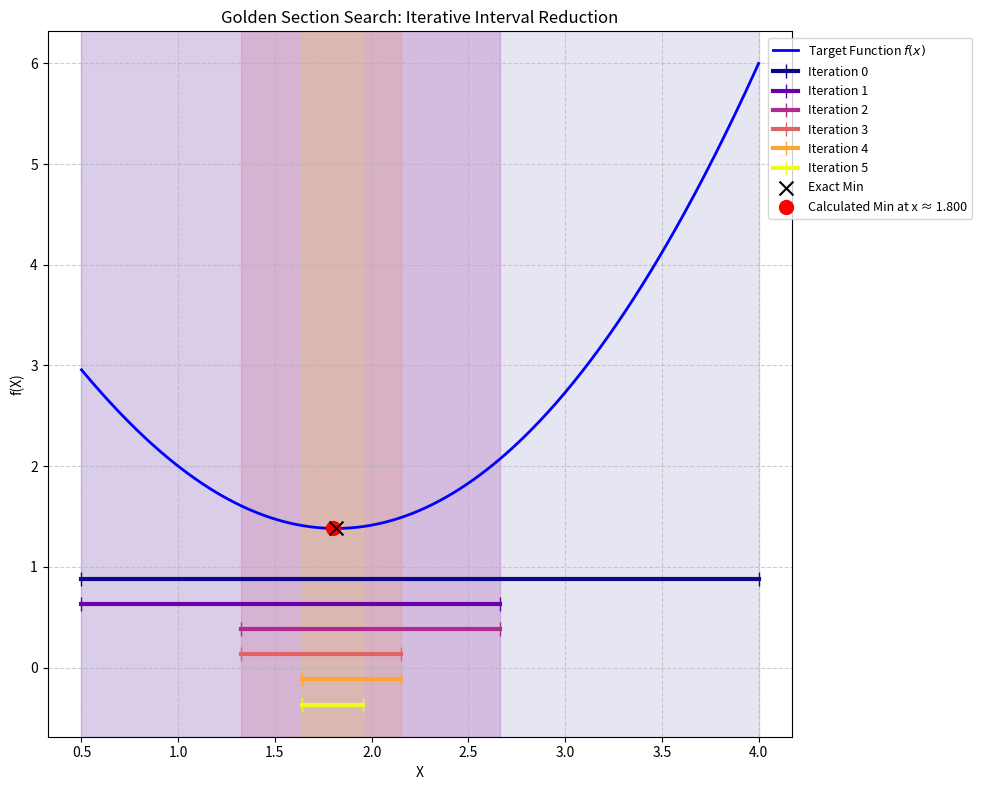

The script that saved this image:
import numpy as np
import matplotlib.pyplot as plt
import matplotlib.cm as cm
from scipy.optimize import minimize_scalar

# --- Configuration & Constants ---
A = 0.5
B = 4
EPS = 0.5  # Tolerance: the algorithm stops when (b - a) <= EPS

def f(x):
    """The objective function we want to minimize."""
    return (x - 2) ** 2 + np.sqrt(x)

def golden_section_search(a, b, eps):
    """
    Implements the Golden Section Search method and tracks 
    the interval reduction history for visualization.
    """
    # Golden ratio constants
    phi = (1 + np.sqrt(5)) / 2
    resphi = 2 - phi  
    
    # 1. Create a history list to store 'a' and 'b' values at each step
    history = [(a, b)] 
    
    # Step 0: Initial internal points
    x1 = a + resphi * (b - a)
    x2 = b - resphi * (b - a)
    f1, f2 = f(x1), f(x2)
    
    # --- TABLE HEADER ---
    print(f"{'k':<3} | {'a':<8} | {'b':<8} | {'x1':<8} | {'x2':<8} | {'f(x1)':<9} | {'f(x2)':<9}")
    print("-" * 70)
    
    iterations = 0
    # Print Step 0
    print(f"{iterations:<3} | {a:<8.4f} | {b:<8.4f} | {x1:<8.4f} | {x2:<8.4f} | {f1:<9.6f} | {f2:<9.6f}")
    
    while (b - a) > eps:
        iterations += 1
        if f1 < f2:
            # The minimum is to the left; discard the right section
            b = x2
            x2 = x1
            f2 = f1
            x1 = a + resphi * (b - a)
            f1 = f(x1)
        else:
            # The minimum is to the right; discard the left section
            a = x1
            x1 = x2
            f1 = f2
            x2 = b - resphi * (b - a)
            f2 = f(x2)
            
        # 2. After each step, append the new [a, b] interval to the history
        history.append((a, b)) 
        
        # Print current iteration values
        print(f"{iterations:<3} | {a:<8.4f} | {b:<8.4f} | {x1:<8.4f} | {x2:<8.4f} | {f1:<9.6f} | {f2:<9.6f}")
            
    # Estimate the final minimum as the midpoint of the final interval
    x_star = (a + b) / 2
    return x_star, f(x_star), history, iterations

# --- Execution ---
x_opt, f_opt, history, steps = golden_section_search(A, B, EPS)

# Extract the final 'a' and 'b' values from the last item in the history
final_a, final_b = history[-1]

# --- Analytical / Precise Solution (Comparison) ---
res = minimize_scalar(f, bounds=(A, B), method='bounded')
x_exact = res.x
f_exact = res.fun

# --- Output Results ---
print("-" * 70)
print(f"Final Interval: [{final_a:.4f}, {final_b:.4f}]")
print(f"Calculated Minimum at x ≈ {x_opt:.4f}, f(x) ≈ {f_opt:.4f}")
print(f"Actual Minimum x* ≈ {x_exact:.4f}, f(x*) ≈ {f_exact:.4f}")
print(f"Error |x - x*| = {abs(x_opt - x_exact):.6f}")
print(f"Found after {steps} iterations")

# --- Visualization ---
x_plot = np.linspace(A, B, 400)
y_plot = f(x_plot)

# Increase figure size slightly to accommodate the horizontal lines below the graph
plt.figure(figsize=(10, 8)) 
plt.plot(x_plot, y_plot, label="Target Function $f(x)$", color='blue', linewidth=2)

# 3. Create a color palette matching the length of our history
colors = cm.plasma(np.linspace(0, 1, len(history)))
y_min_graph = min(y_plot)

for i, (a_k, b_k) in enumerate(history):
    # Visual Effect 1: Shade the background with slight transparency for each step
    plt.axvspan(a_k, b_k, color=colors[i], alpha=0.1, zorder=0)
    
    # Visual Effect 2: Draw horizontal lines (|---|) below the graph to show the narrowing interval
    y_pos = y_min_graph - 0.5 - (i * 0.25) 
    plt.plot([a_k, b_k], [y_pos, y_pos], marker='|', color=colors[i], 
             linewidth=3, markersize=10, label=f"Iteration {i}")

# Mark the Specific Points
plt.scatter(x_exact, f_exact, color='black', marker='x', s=100, zorder=6, label=f"Exact Min")
plt.scatter(x_opt, f_opt, color='red', s=100, zorder=5, label=f"Calculated Min at x ≈ {x_opt:.3f}")

plt.title("Golden Section Search: Iterative Interval Reduction")
plt.xlabel("X")
plt.ylabel("f(X)")

# Place the legend in a convenient location outside the main plotting area
plt.legend(loc='upper right', fontsize=9, bbox_to_anchor=(1.25, 1))
plt.grid(True, linestyle='--', alpha=0.6)

plt.tight_layout()
plt.show()
